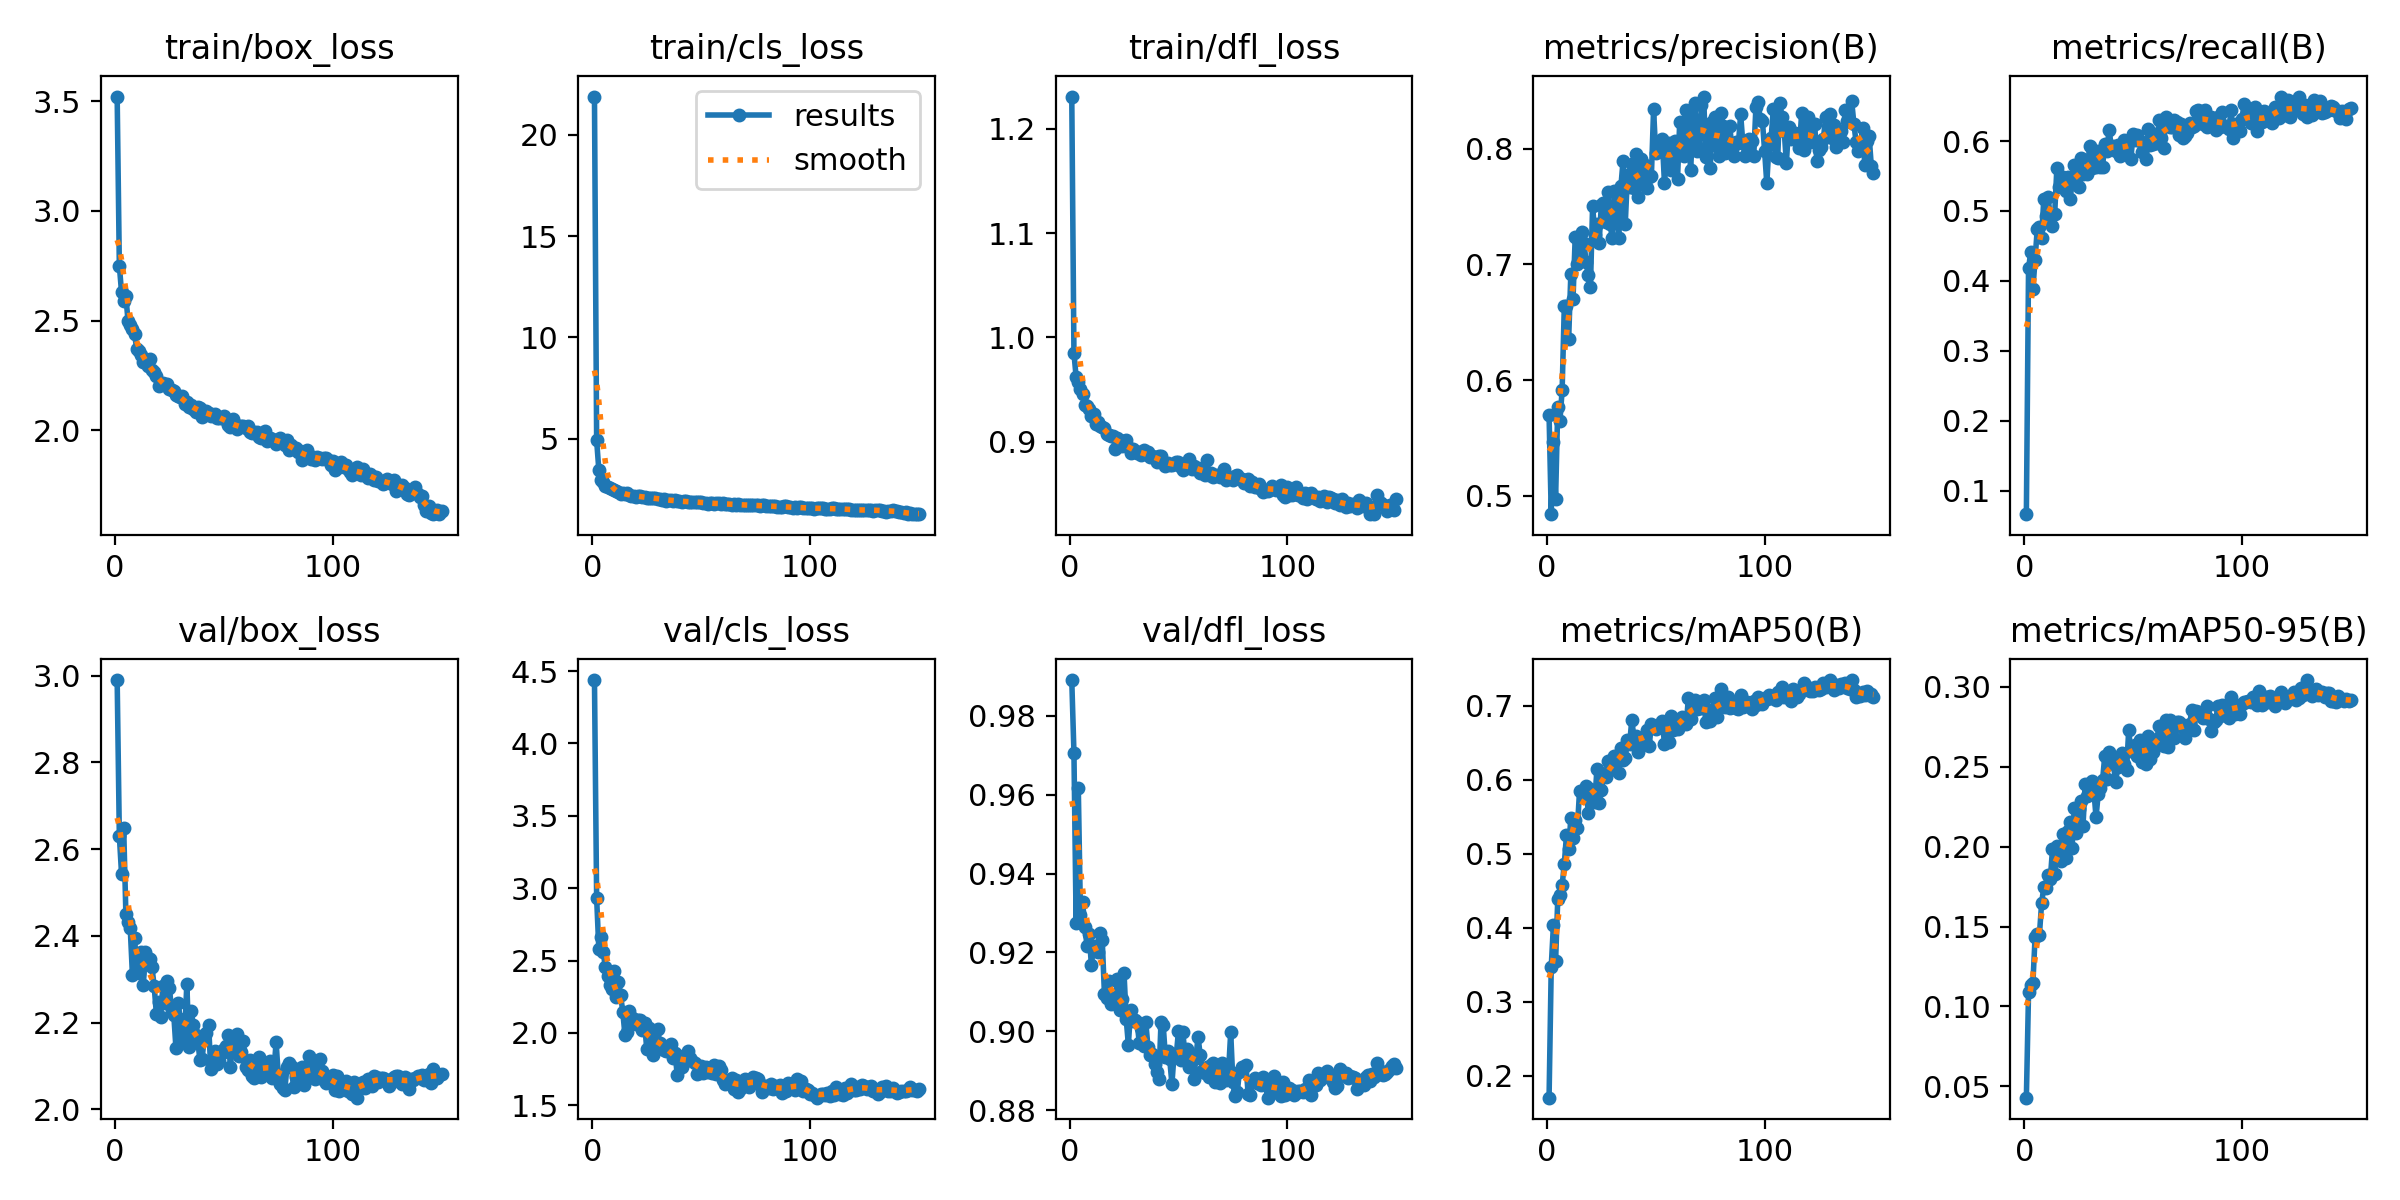

Source data for this figure (header and first rows):
epoch, time, train/box_loss, train/cls_loss, train/dfl_loss, metrics/precision(B), metrics/recall(B), metrics/mAP50(B), metrics/mAP50-95(B), val/box_loss, val/cls_loss, val/dfl_loss, lr/pg0, lr/pg1, lr/pg2
1, 30.87, 3.521, 21.89, 1.231, 0.5698, 0.06615, 0.1706, 0.04295, 2.99, 4.439, 0.9891, 0.0006588, 0.0006588, 0.0006588
2, 44.65, 2.75, 4.913, 0.985, 0.4842, 0.4179, 0.3474, 0.1087, 2.631, 2.931, 0.9707, 0.001317, 0.001317, 0.001317
3, 57.81, 2.63, 3.469, 0.9622, 0.5462, 0.441, 0.4037, 0.1132, 2.544, 2.581, 0.9276, 0.001966, 0.001966, 0.001966
4, 70.96, 2.591, 2.977, 0.9569, 0.4976, 0.3877, 0.3554, 0.1145, 2.648, 2.662, 0.9617, 0.00196, 0.00196, 0.00196
5, 84.13, 2.61, 2.869, 0.9502, 0.5772, 0.43, 0.4394, 0.1433, 2.451, 2.558, 0.9294, 0.001947, 0.001947, 0.001947
6, 97.32, 2.497, 2.657, 0.9456, 0.5649, 0.4741, 0.4448, 0.1451, 2.431, 2.455, 0.9327, 0.001934, 0.001934, 0.001934
7, 110.5, 2.481, 2.593, 0.9352, 0.5912, 0.4774, 0.4572, 0.145, 2.418, 2.392, 0.9265, 0.001921, 0.001921, 0.001921
8, 123.6, 2.463, 2.557, 0.9342, 0.6641, 0.462, 0.4868, 0.1645, 2.311, 2.329, 0.9217, 0.001908, 0.001908, 0.001908
9, 136.8, 2.436, 2.511, 0.9311, 0.6644, 0.5171, 0.5251, 0.1746, 2.395, 2.306, 0.9247, 0.001894, 0.001894, 0.001894
10, 149.9, 2.369, 2.445, 0.9246, 0.6354, 0.4928, 0.5067, 0.1742, 2.32, 2.426, 0.9169, 0.001881, 0.001881, 0.001881
11, 163.2, 2.359, 2.408, 0.9265, 0.6918, 0.5196, 0.5479, 0.1825, 2.313, 2.244, 0.9216, 0.001868, 0.001868, 0.001868
12, 176.4, 2.343, 2.381, 0.9172, 0.67, 0.4895, 0.5215, 0.1798, 2.362, 2.355, 0.9213, 0.001855, 0.001855, 0.001855
13, 189.5, 2.309, 2.284, 0.9187, 0.7234, 0.4786, 0.545, 0.1983, 2.287, 2.261, 0.9202, 0.001842, 0.001842, 0.001842
14, 202.7, 2.314, 2.296, 0.9155, 0.7004, 0.495, 0.5342, 0.1829, 2.362, 2.146, 0.9249, 0.001828, 0.001828, 0.001828
15, 215.9, 2.291, 2.246, 0.9142, 0.7073, 0.5612, 0.585, 0.2004, 2.349, 1.986, 0.9232, 0.001815, 0.001815, 0.001815
16, 229.1, 2.323, 2.296, 0.9129, 0.7278, 0.5347, 0.5835, 0.1961, 2.346, 2.003, 0.9095, 0.001802, 0.001802, 0.001802
17, 242.2, 2.276, 2.21, 0.9073, 0.7188, 0.5458, 0.5766, 0.191, 2.327, 2.153, 0.9085, 0.001789, 0.001789, 0.001789
18, 255.4, 2.266, 2.171, 0.9061, 0.7023, 0.5489, 0.5917, 0.2082, 2.283, 2.109, 0.9128, 0.001776, 0.001776, 0.001776
19, 268.6, 2.246, 2.165, 0.9051, 0.6906, 0.529, 0.555, 0.1927, 2.221, 2.098, 0.9068, 0.001762, 0.001762, 0.001762
20, 281.8, 2.201, 2.142, 0.9058, 0.6806, 0.5491, 0.588, 0.2099, 2.248, 2.06, 0.9084, 0.001749, 0.001749, 0.001749
21, 295, 2.213, 2.172, 0.8933, 0.7506, 0.5171, 0.5854, 0.2154, 2.213, 2.088, 0.9076, 0.001736, 0.001736, 0.001736
22, 308.2, 2.217, 2.157, 0.9035, 0.7256, 0.5402, 0.5702, 0.1994, 2.285, 2.087, 0.9134, 0.001723, 0.001723, 0.001723
23, 321.3, 2.206, 2.126, 0.9014, 0.735, 0.5656, 0.6152, 0.2243, 2.245, 2.021, 0.9053, 0.00171, 0.00171, 0.00171
24, 334.4, 2.211, 2.119, 0.8956, 0.7186, 0.5461, 0.569, 0.2085, 2.296, 2.066, 0.9082, 0.001696, 0.001696, 0.001696
25, 347.6, 2.188, 2.078, 0.8976, 0.751, 0.5347, 0.5866, 0.2232, 2.28, 1.891, 0.9149, 0.001683, 0.001683, 0.001683
26, 360.7, 2.184, 2.091, 0.9016, 0.7533, 0.5755, 0.6053, 0.2283, 2.228, 2.035, 0.9031, 0.00167, 0.00167, 0.00167
27, 374.6, 2.178, 2.081, 0.8948, 0.7365, 0.5524, 0.6041, 0.2128, 2.218, 1.898, 0.8966, 0.001657, 0.001657, 0.001657
28, 388.7, 2.161, 2.059, 0.8895, 0.7624, 0.5546, 0.6249, 0.239, 2.141, 1.845, 0.9053, 0.001644, 0.001644, 0.001644
29, 402.6, 2.158, 2.069, 0.8929, 0.7349, 0.5533, 0.6135, 0.2317, 2.246, 2.011, 0.9025, 0.00163, 0.00163, 0.00163
30, 416.4, 2.151, 2.027, 0.8916, 0.723, 0.5929, 0.6253, 0.2336, 2.207, 2.023, 0.9028, 0.001617, 0.001617, 0.001617
31, 429.7, 2.157, 2.023, 0.8893, 0.7637, 0.5612, 0.6316, 0.2409, 2.154, 1.928, 0.9024, 0.001604, 0.001604, 0.001604
32, 443, 2.12, 1.977, 0.8904, 0.7502, 0.5795, 0.6248, 0.2349, 2.173, 1.902, 0.8971, 0.001591, 0.001591, 0.001591
33, 456.1, 2.129, 2.021, 0.8871, 0.7227, 0.5634, 0.6089, 0.2185, 2.289, 1.879, 0.9008, 0.001578, 0.001578, 0.001578
34, 469.3, 2.106, 1.944, 0.8917, 0.7675, 0.5859, 0.643, 0.2329, 2.144, 1.872, 0.8962, 0.001564, 0.001564, 0.001564
35, 482.4, 2.113, 1.982, 0.8878, 0.7895, 0.5634, 0.6264, 0.2369, 2.227, 1.898, 0.9023, 0.001551, 0.001551, 0.001551
36, 495.5, 2.098, 1.949, 0.89, 0.735, 0.5634, 0.629, 0.2416, 2.194, 1.92, 0.8961, 0.001538, 0.001538, 0.001538
37, 508.7, 2.082, 1.947, 0.8855, 0.7773, 0.5965, 0.6532, 0.2567, 2.171, 1.827, 0.8941, 0.001525, 0.001525, 0.001525
38, 522.8, 2.105, 1.953, 0.8862, 0.7666, 0.5855, 0.6489, 0.2424, 2.161, 1.863, 0.8942, 0.001512, 0.001512, 0.001512
39, 537, 2.101, 1.946, 0.8854, 0.787, 0.6163, 0.6806, 0.2593, 2.113, 1.711, 0.8917, 0.001498, 0.001498, 0.001498
40, 550.3, 2.062, 1.902, 0.8802, 0.7661, 0.5921, 0.6567, 0.2529, 2.115, 1.838, 0.8896, 0.001485, 0.001485, 0.001485
41, 564.2, 2.073, 1.862, 0.886, 0.7957, 0.5932, 0.6594, 0.2515, 2.166, 1.763, 0.8879, 0.001472, 0.001472, 0.001472
42, 578.4, 2.087, 1.906, 0.8865, 0.7578, 0.5865, 0.6378, 0.2405, 2.175, 1.832, 0.9024, 0.001459, 0.001459, 0.001459
43, 592.6, 2.078, 1.91, 0.8809, 0.7912, 0.5943, 0.6552, 0.2498, 2.194, 1.824, 0.9016, 0.001446, 0.001446, 0.001446
44, 606.9, 2.064, 1.886, 0.8763, 0.7712, 0.5788, 0.654, 0.2554, 2.092, 1.877, 0.8935, 0.001432, 0.001432, 0.001432
45, 620.4, 2.068, 1.87, 0.8801, 0.7858, 0.5943, 0.6529, 0.2585, 2.104, 1.825, 0.895, 0.001419, 0.001419, 0.001419
46, 633.6, 2.076, 1.878, 0.8778, 0.7655, 0.6009, 0.6666, 0.2518, 2.135, 1.804, 0.8929, 0.001406, 0.001406, 0.001406
47, 646.8, 2.055, 1.894, 0.8775, 0.7753, 0.581, 0.6456, 0.2479, 2.105, 1.79, 0.8866, 0.001393, 0.001393, 0.001393
48, 660, 2.057, 1.868, 0.8784, 0.7764, 0.5998, 0.6757, 0.2727, 2.112, 1.719, 0.8943, 0.00138, 0.00138, 0.00138
49, 673.2, 2.056, 1.884, 0.8804, 0.8337, 0.5744, 0.6725, 0.2599, 2.13, 1.726, 0.8939, 0.001366, 0.001366, 0.001366
50, 686.3, 2.063, 1.849, 0.8808, 0.7958, 0.6103, 0.6687, 0.262, 2.14, 1.773, 0.9, 0.001353, 0.001353, 0.001353
51, 699.5, 2.044, 1.843, 0.8759, 0.8029, 0.6019, 0.6739, 0.2637, 2.146, 1.724, 0.8926, 0.00134, 0.00134, 0.00134
52, 712.7, 2.023, 1.822, 0.8731, 0.8044, 0.6086, 0.6717, 0.2565, 2.171, 1.767, 0.8999, 0.001327, 0.001327, 0.001327
53, 725.8, 2.016, 1.782, 0.8756, 0.8081, 0.5998, 0.6788, 0.2669, 2.097, 1.726, 0.894, 0.001314, 0.001314, 0.001314
54, 739, 2.049, 1.835, 0.8761, 0.77, 0.5843, 0.6488, 0.253, 2.155, 1.757, 0.8954, 0.0013, 0.0013, 0.0013
55, 753.2, 2.02, 1.807, 0.8832, 0.7942, 0.5954, 0.6706, 0.2605, 2.147, 1.725, 0.8909, 0.001287, 0.001287, 0.001287
56, 766.6, 2.004, 1.79, 0.8742, 0.8044, 0.5744, 0.6509, 0.2515, 2.174, 1.779, 0.8937, 0.001274, 0.001274, 0.001274
57, 779.8, 2.017, 1.8, 0.8771, 0.781, 0.6174, 0.6867, 0.2694, 2.124, 1.717, 0.8878, 0.001261, 0.001261, 0.001261
58, 793, 2.018, 1.809, 0.8737, 0.7904, 0.5947, 0.6672, 0.255, 2.133, 1.768, 0.8931, 0.001248, 0.001248, 0.001248
59, 806.3, 2.018, 1.791, 0.8748, 0.8068, 0.5965, 0.6713, 0.2593, 2.156, 1.744, 0.8986, 0.001234, 0.001234, 0.001234
60, 820.4, 2.01, 1.805, 0.8701, 0.7739, 0.6108, 0.669, 0.2653, 2.096, 1.677, 0.894, 0.001221, 0.001221, 0.001221
... 90 more rows
